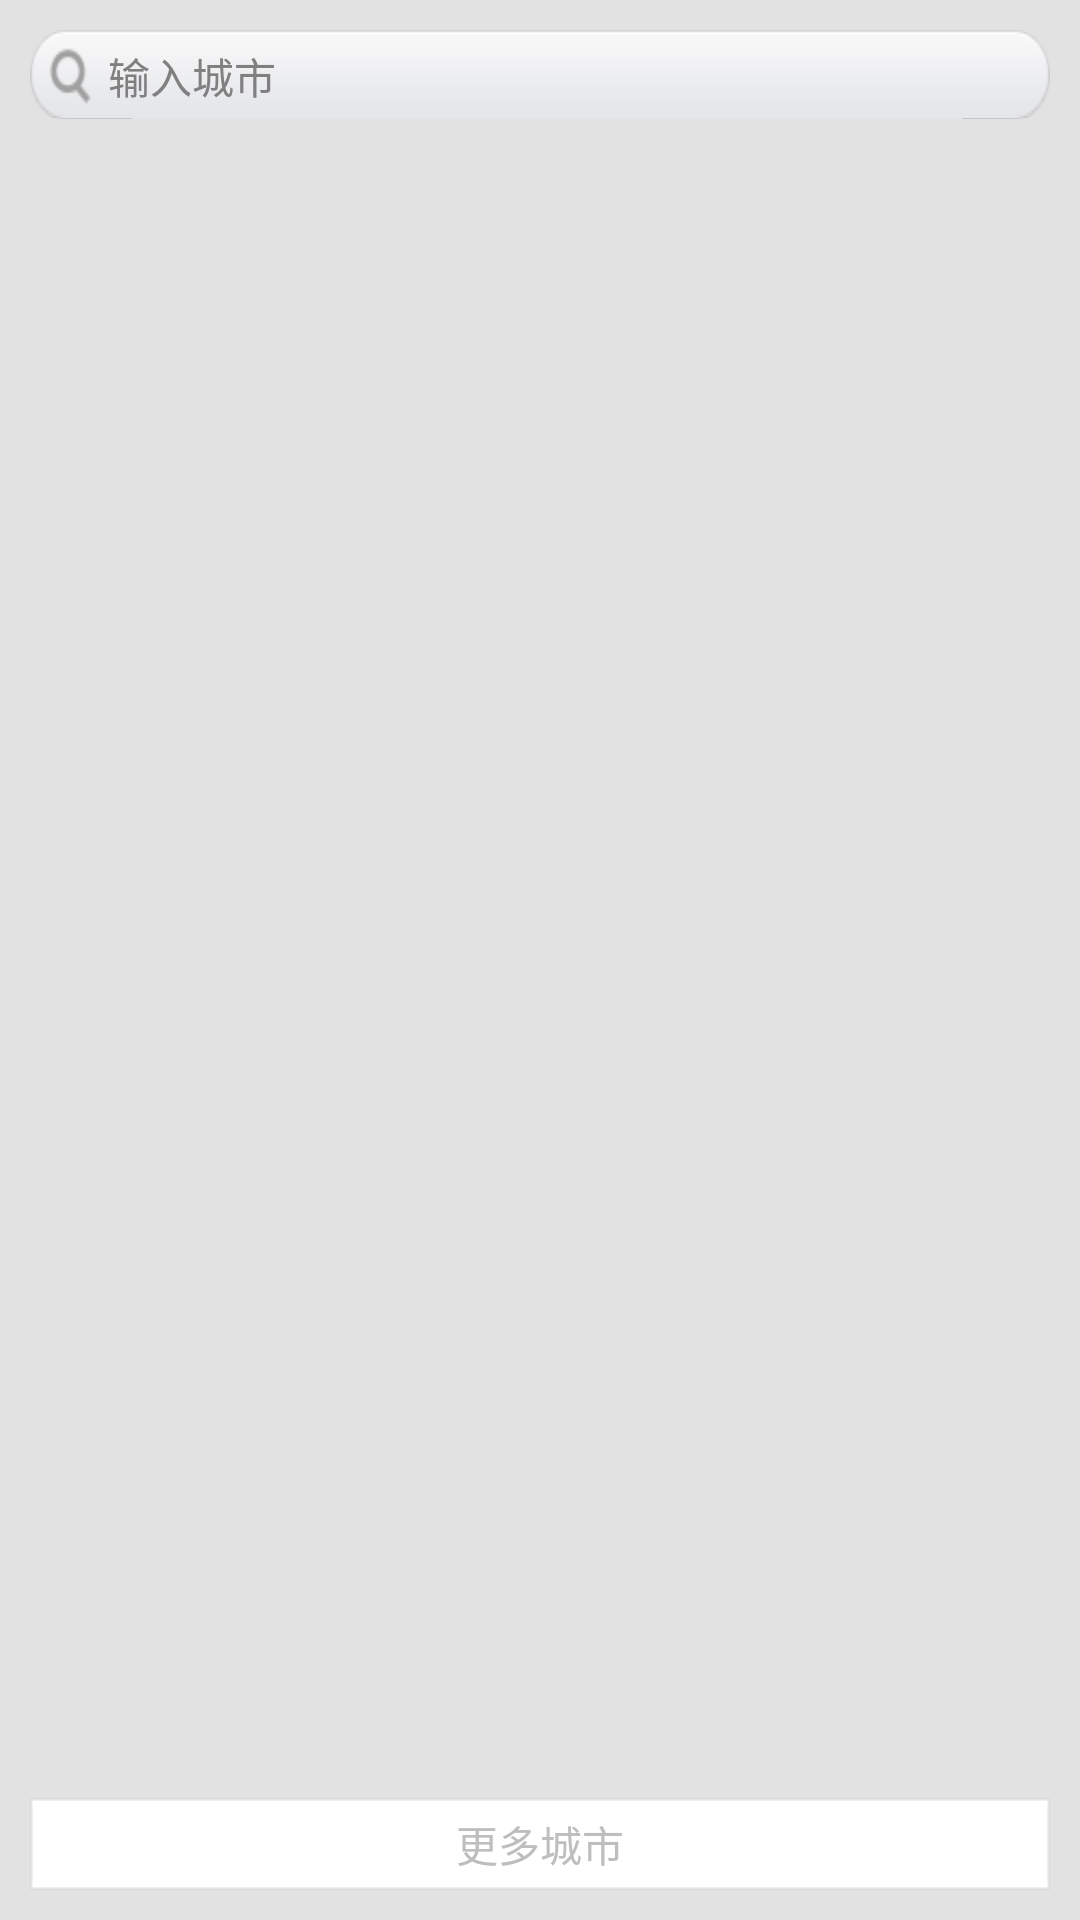

Layout XML and referenced resources for this Android screen:
<!-- AndroidManifest.xml: application theme IWeatherThems -->
<!-- res/layout/activity_add_city.xml -->
<?xml version="1.0" encoding="utf-8"?>
<RelativeLayout xmlns:android="http://schemas.android.com/apk/res/android"
    android:layout_width="match_parent"
    android:layout_height="match_parent" >

    <RelativeLayout
        android:id="@+id/search_city_layout"
        android:layout_width="match_parent"
        android:layout_height="wrap_content"
        android:layout_margin="10dp" >

        <AutoCompleteTextView
            style="@style/gray_02_14"
            android:id="@+id/search_name_edit_text"
            android:layout_width="match_parent"
            android:layout_height="wrap_content"
            android:background="@drawable/bg_search_city"
            android:hint="@string/text_hint_search_city"
            android:dropDownHeight="350dp"
            android:dropDownVerticalOffset="1dp"
            android:imeOptions="actionSearch"
            android:singleLine="true"
            android:paddingTop="5dp" />

        <ImageView
            android:id="@+id/clear_button"
            android:layout_width="wrap_content"
            android:layout_height="wrap_content"
            android:contentDescription="@string/app_name"
            android:layout_alignRight="@+id/search_name_edit_text"
            android:layout_centerVertical="true"
            android:layout_marginRight="6dp"
            android:src="@drawable/search_clear_btn_normal" />
    </RelativeLayout>

    <GridView
        android:id="@+id/hot_city_list_grid_view"
        android:layout_width="match_parent"
        android:layout_height="wrap_content"
        android:layout_below="@+id/search_city_layout"
        android:layout_marginLeft="10dp"
        android:layout_marginRight="10dp"
        android:layout_marginBottom="40dp"
        android:gravity="center"
        android:horizontalSpacing="2dp"
        android:listSelector="@color/common_transparent"
        android:numColumns="4"
        android:stretchMode="columnWidth"
        android:verticalSpacing="2dp" />
    
    <TextView 
        android:id="@+id/search_more_text_view"
         android:layout_width="match_parent"
        android:layout_height="wrap_content"
        android:layout_marginLeft="10dp"
        android:layout_marginRight="10dp"
        android:layout_alignParentBottom="true"
        android:layout_marginBottom="10dp"
        android:gravity="center"
        android:padding="5dp"
        android:text="@string/text_search_more_city"
        android:background="@drawable/bg_add_more_city"
        />

</RelativeLayout>
<!-- resources referenced by this layout -->
<resources>
  <color name="common_transparent">#00000000</color>
  <!-- drawable bg_add_more_city (drawable) -->
  <?xml version="1.0" encoding="utf-8"?>
  <shape xmlns:android="http://schemas.android.com/apk/res/android" >
  
      <solid android:color="#ffffff" />
  
      <stroke
          android:width="1dp"
          android:color="#40c2c2c2" />
  
  </shape>
  <string name="app_name">婷天气</string>
  <string name="text_hint_search_city">输入城市</string>
  <string name="text_search_more_city">更多城市</string>
  <style name="gray_02_14">
          <item name="android:textColor">#808080</item>
          <item name="android:textSize">14sp</item>
      </style>
  <style name="IWeatherThems" parent="android:Theme">
          <item name="android:windowTitleSize">48dip</item>
          <item name="android:windowBackground">@color/content_grey_bg</item>
          <item name="android:windowContentOverlay">@null</item>
          <item name="android:windowTitleBackgroundStyle">@style/CustomWindowTitleBackground</item>
          <item name="android:windowAnimationStyle">@style/ActivateAnimation</item>
      </style>
  <color name="content_grey_bg">#e2e2e2</color>
  <style name="CustomWindowTitleBackground">
          <item name="android:background">@drawable/navigationbar_background</item>
      </style>
  <style name="ActivateAnimation" parent="@android:style/Animation.Activity">
          <item name="android:activityOpenEnterAnimation">@anim/slide_in_right</item>
          <item name="android:activityOpenExitAnimation">@anim/slide_out_left</item>
          <item name="android:activityCloseEnterAnimation">@anim/slide_in_left</item>
          <item name="android:activityCloseExitAnimation">@anim/slide_out_right</item>
      </style>
</resources>
